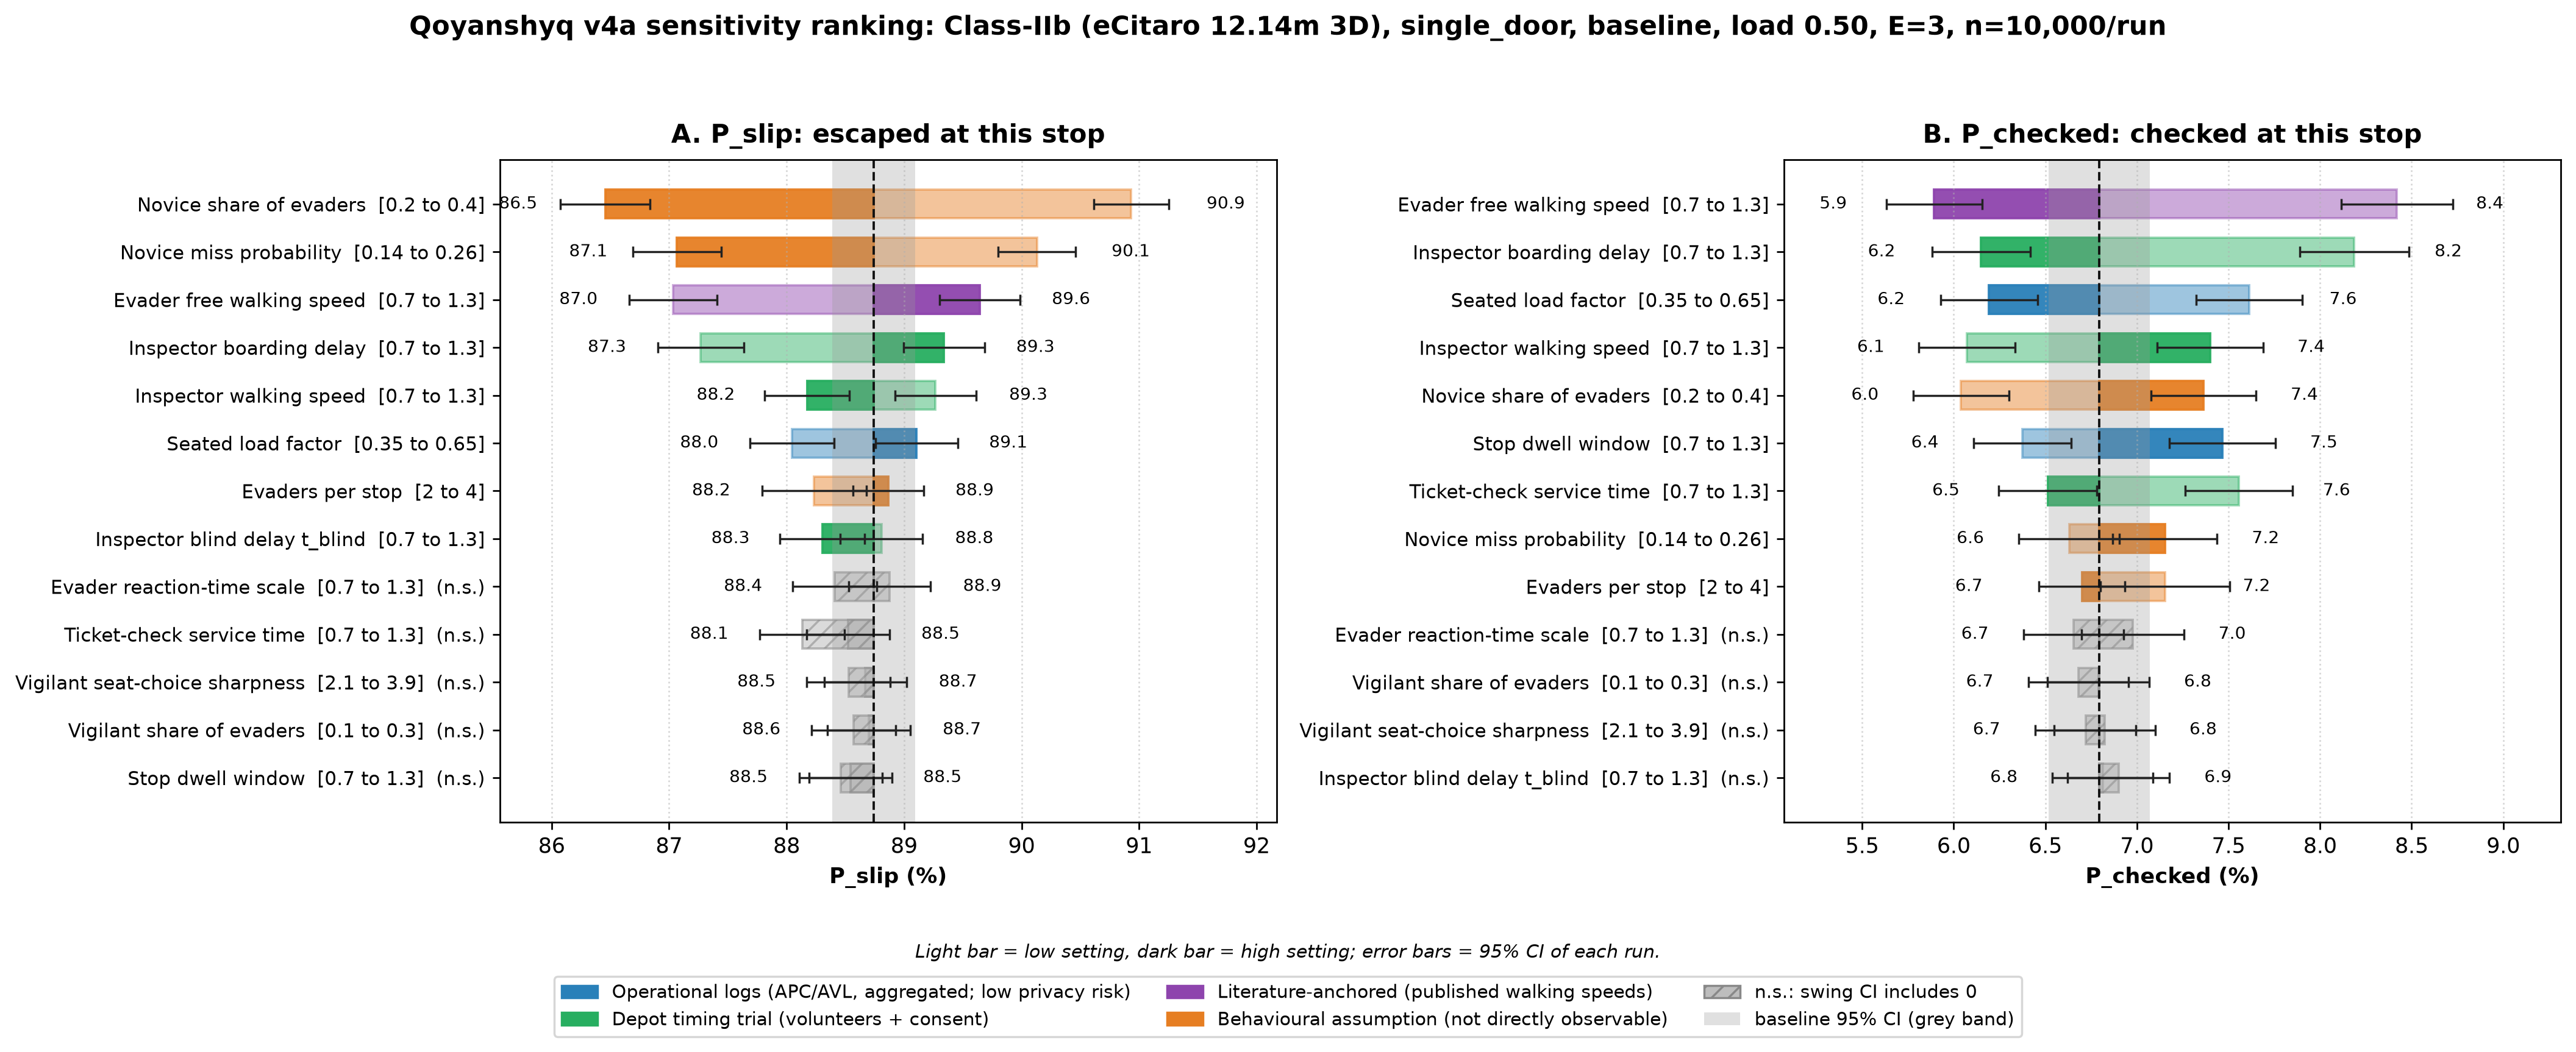

Values plotted in this chart, from the file beside it:
parameter, range, category, slip_lo, slip_hi, slip_lo_se, slip_hi_se, slip_swing, slip_ci95, slip_sig, chk_lo, chk_hi, chk_lo_se, chk_hi_se, chk_swing, chk_ci95, chk_sig
Stop dwell window, 0.7 to 1.3, Operational logs (APC/AVL, aggregated; l…, 88.46, 88.54, 0.18, 0.179, 0.083, 0.498, False, 6.373, 7.467, 0.136, 0.148, 1.093, 0.393, True
Seated load factor, 0.35 to 0.65, Operational logs (APC/AVL, aggregated; l…, 88.05, 89.11, 0.183, 0.178, 1.06, 0.5, True, 7.613, 6.193, 0.147, 0.136, -1.42, 0.392, True
Ticket-check service time, 0.7 to 1.3, Depot timing trial (volunteers + consent…, 88.13, 88.52, 0.184, 0.181, 0.39, 0.505, False, 7.557, 6.513, 0.149, 0.137, -1.043, 0.397, True
Inspector boarding delay, 0.7 to 1.3, Depot timing trial (volunteers + consent…, 87.27, 89.34, 0.187, 0.177, 2.07, 0.504, True, 8.187, 6.15, 0.152, 0.136, -2.037, 0.4, True
Inspector walking speed, 0.7 to 1.3, Depot timing trial (volunteers + consent…, 89.27, 88.17, 0.175, 0.183, -1.093, 0.497, True, 6.073, 7.4, 0.134, 0.147, 1.327, 0.39, True
Inspector blind delay t_blind, 0.7 to 1.3, Depot timing trial (volunteers + consent…, 88.81, 88.3, 0.178, 0.183, -0.503, 0.5, True, 6.813, 6.9, 0.14, 0.142, 0.087, 0.392, False
Evader free walking speed, 0.7 to 1.3, Literature-anchored (published walking s…, 87.03, 89.65, 0.19, 0.175, 2.613, 0.506, True, 8.42, 5.893, 0.156, 0.133, -2.527, 0.401, True
Evaders per stop, 2 to 4, Behavioural assumption (not directly obs…, 88.23, 88.87, 0.227, 0.154, 0.632, 0.537, True, 7.155, 6.7, 0.18, 0.119, -0.455, 0.423, True
Novice share of evaders, 0.2 to 0.4, Behavioural assumption (not directly obs…, 90.93, 86.46, 0.163, 0.194, -4.477, 0.497, True, 6.04, 7.363, 0.133, 0.146, 1.323, 0.387, True
Vigilant share of evaders, 0.1 to 0.3, Behavioural assumption (not directly obs…, 88.7, 88.57, 0.18, 0.184, -0.13, 0.504, False, 6.68, 6.79, 0.139, 0.142, 0.11, 0.39, False
Novice miss probability, 0.14 to 0.26, Behavioural assumption (not directly obs…, 90.13, 87.07, 0.169, 0.192, -3.063, 0.501, True, 6.63, 7.153, 0.14, 0.145, 0.523, 0.396, True
Evader reaction-time scale, 0.7 to 1.3, Behavioural assumption (not directly obs…, 88.88, 88.41, 0.178, 0.182, -0.467, 0.499, False, 6.653, 6.977, 0.139, 0.142, 0.323, 0.391, False
Vigilant seat-choice sharpness, 2.1 to 3.9, Behavioural assumption (not directly obs…, 88.67, 88.53, 0.179, 0.182, -0.143, 0.501, False, 6.823, 6.72, 0.141, 0.14, -0.103, 0.389, False
